6-way image classification set "dataset" from GitHub (enggoharsh/HAR-Updated); label vocabulary: walking, sitting down, stand up, pick object, drink water, fall.

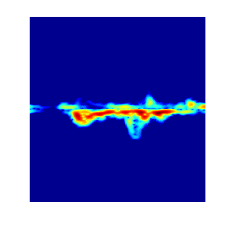
Label: stand up

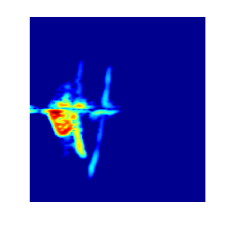
Label: fall

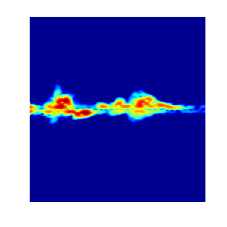
Label: drink water

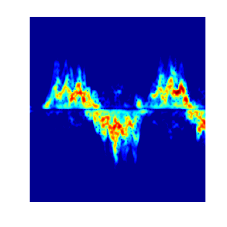
Label: walking

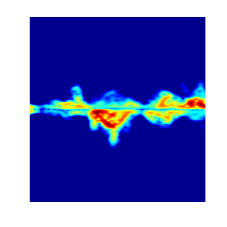
Label: pick object

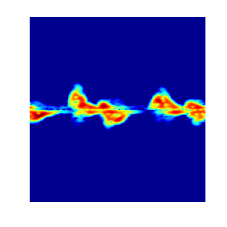
Label: drink water
